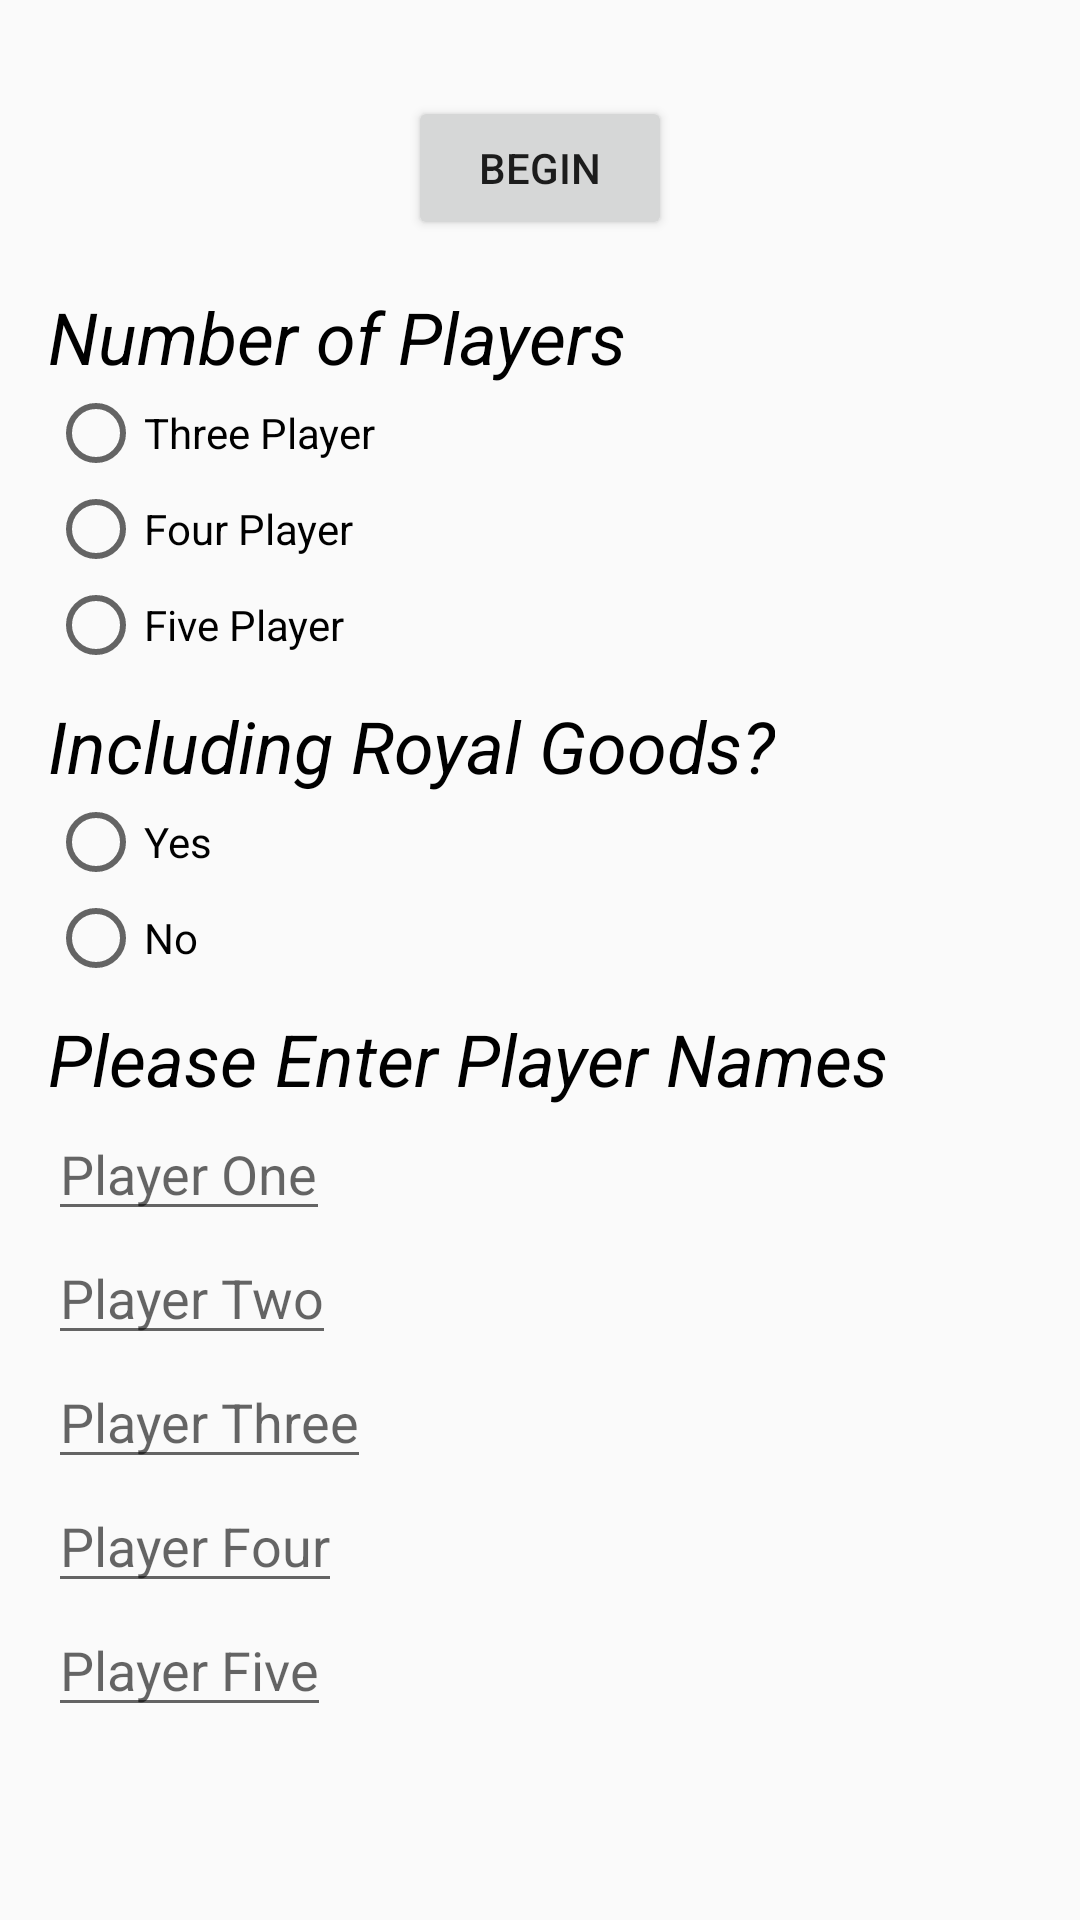

Layout XML and referenced resources for this Android screen:
<!-- AndroidManifest.xml: application theme AppTheme -->
<!-- res/layout/sheriff_layout.xml -->
<?xml version="1.0" encoding="utf-8"?>
<ScrollView xmlns:android="http://schemas.android.com/apk/res/android"
    android:layout_width="match_parent"
    android:layout_height="match_parent">


    <LinearLayout
        android:layout_width="match_parent"
        android:layout_height="wrap_content"
        android:layout_margin="16dp"
        android:orientation="vertical">

        <Button
            android:id="@+id/sheriff_begin"
            android:layout_width="wrap_content"
            android:layout_height="wrap_content"
            android:layout_gravity="center"
            android:layout_margin="16dp"
            android:onClick="begin"
            android:text="@string/begin" />

        <TextView
            android:layout_width="wrap_content"
            android:layout_height="wrap_content"
            android:text="@string/number_players"
            android:textColor="#000000"
            android:textSize="24sp"
            android:textStyle="italic" />

        <RadioGroup
            android:layout_width="wrap_content"
            android:layout_height="wrap_content">

            <RadioButton
                android:id="@+id/three_player_sheriff"
                android:layout_width="wrap_content"
                android:layout_height="wrap_content"
                android:onClick="players"
                android:text="@string/three_player" />

            <RadioButton
                android:id="@+id/four_player_sheriff"
                android:layout_width="wrap_content"
                android:layout_height="wrap_content"
                android:onClick="players"
                android:text="@string/four_player" />

            <RadioButton
                android:id="@+id/five_player_sheriff"
                android:layout_width="wrap_content"
                android:layout_height="wrap_content"
                android:onClick="players"
                android:text="@string/five_player" />
        </RadioGroup>

        <TextView
            android:layout_width="wrap_content"
            android:layout_height="wrap_content"
            android:layout_marginTop="8dp"
            android:text="@string/sheriff_optional_goods"
            android:textColor="#000000"
            android:textSize="24sp"
            android:textStyle="italic" />

        <RadioGroup
            android:layout_width="wrap_content"
            android:layout_height="wrap_content">

            <RadioButton
                android:id="@+id/optional_goods_included"
                android:layout_width="wrap_content"
                android:layout_height="wrap_content"
                android:onClick="optionalGoods"
                android:text="@string/yes" />

            <RadioButton
                android:id="@+id/optional_goods_not_included"
                android:layout_width="wrap_content"
                android:layout_height="wrap_content"
                android:onClick="optionalGoods"
                android:text="@string/no" />
        </RadioGroup>

        <TextView
            android:id="@+id/sheriff_player_names"
            android:layout_width="wrap_content"
            android:layout_height="wrap_content"
            android:layout_marginTop="8dp"
            android:text="@string/player_names"
            android:textColor="#000000"
            android:textSize="24sp"
            android:textStyle="italic" />

        <EditText
            android:id="@+id/sheriff_player_one_name"
            android:layout_width="wrap_content"
            android:layout_height="wrap_content"
            android:hint="@string/player_one"
            android:imeOptions="actionDone"
            android:inputType="textCapWords" />

        <EditText
            android:id="@+id/sheriff_player_two_name"
            android:layout_width="wrap_content"
            android:layout_height="wrap_content"
            android:hint="@string/player_two"
            android:imeOptions="actionDone"
            android:inputType="textCapWords" />

        <EditText
            android:id="@+id/sheriff_player_three_name"
            android:layout_width="wrap_content"
            android:layout_height="wrap_content"
            android:hint="@string/player_three"
            android:imeOptions="actionDone"
            android:inputType="textCapWords" />

        <EditText
            android:id="@+id/sheriff_player_four_name"
            android:layout_width="wrap_content"
            android:layout_height="wrap_content"
            android:hint="@string/player_four"
            android:imeOptions="actionDone"
            android:inputType="textCapWords" />

        <EditText
            android:id="@+id/sheriff_player_five_name"
            android:layout_width="wrap_content"
            android:layout_height="wrap_content"
            android:hint="@string/player_five"
            android:imeOptions="actionDone"
            android:inputType="textCapWords" />


    </LinearLayout>

</ScrollView>
<!-- resources referenced by this layout -->
<resources>
  <string name="begin">Begin</string>
  <string name="five_player">Five Player</string>
  <string name="four_player">Four Player</string>
  <string name="no">No</string>
  <string name="number_players">Number of Players</string>
  <string name="player_five">Player Five</string>
  <string name="player_four">Player Four</string>
  <string name="player_names">Please Enter Player Names</string>
  <string name="player_one">Player One</string>
  <string name="player_three">Player Three</string>
  <string name="player_two">Player Two</string>
  <string name="sheriff_optional_goods">Including Royal Goods?</string>
  <string name="three_player">Three Player</string>
  <string name="yes">Yes</string>
  <style name="AppTheme" parent="Theme.AppCompat.Light.DarkActionBar">
          
          <item name="colorPrimary">@color/colorPrimary</item>
          <item name="colorPrimaryDark">@color/colorPrimaryDark</item>
          <item name="colorAccent">@color/colorAccent</item>
          <item name="android:colorControlHighlight">#212121</item>
      </style>
  <color name="colorPrimary">#4CAF50</color>
  <color name="colorPrimaryDark">#2E7D32</color>
  <color name="colorAccent">#FFEB3B</color>
</resources>
